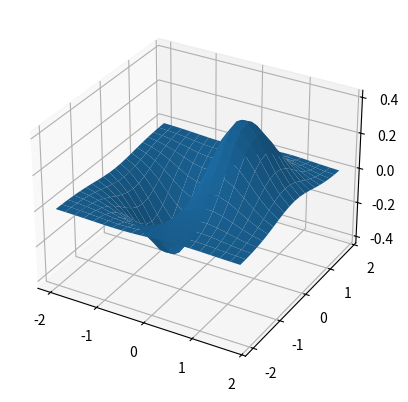

Write Python code to recreate this figure.
import matplotlib.pyplot as plt
import numpy as np
from mpl_toolkits.mplot3d import axes3d
fig = plt.figure()
ax = fig.add_subplot(projection='3d')
x=np.arange(-2,2,0.2)
y=np.arange(-2,2,0.2)
xmesh,ymesh=np.meshgrid(x,y)
zmesh=xmesh*np.exp(-xmesh**2-ymesh**2)
ax.plot_surface(xmesh,ymesh, zmesh)

#ax.set_aspect('equal')
plt.show()